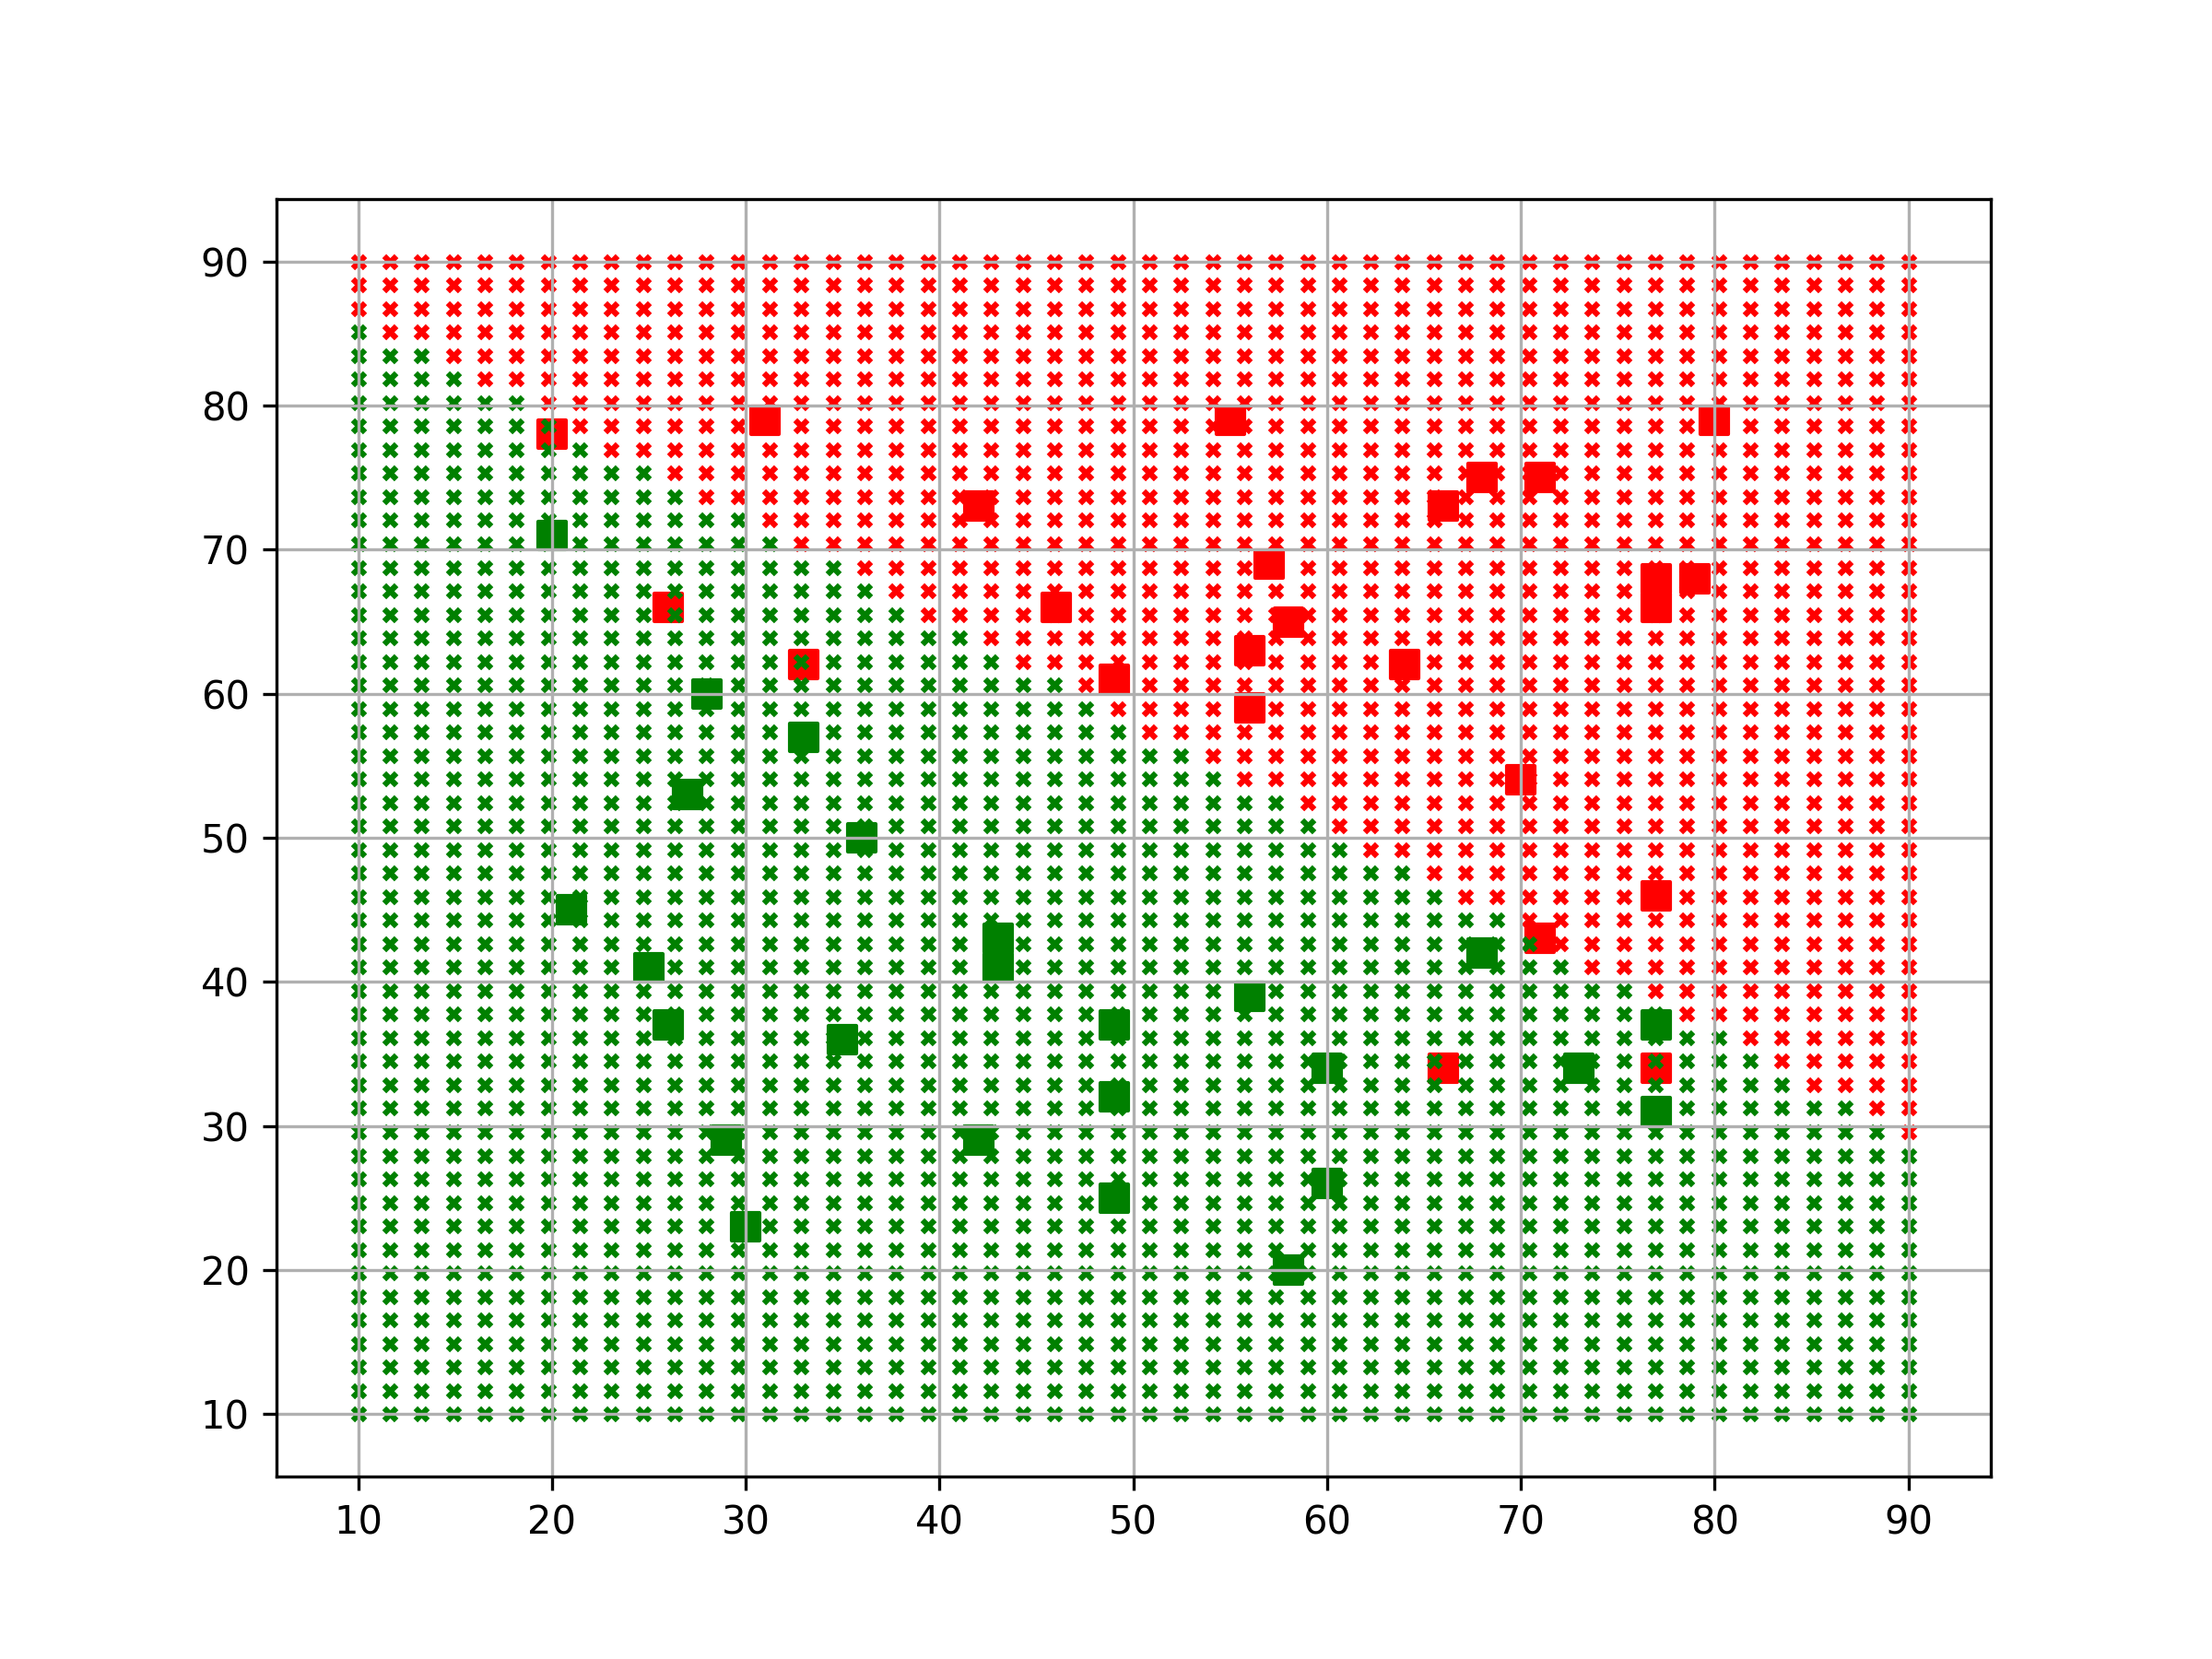

Recreate this plot in Python.
# coding=utf-8
# 原理可参考我的博客 http://dogless.farbox.com/post/github/-tong-ji-xue-xi-fang-fa-za-ji
# todo @dogless： 增加序列化和反序列化接口
# todo @dogless:  添加更多核函数
from copy import deepcopy


class SMO:
    """ SMO模型
    """

    def __init__(self, *args, **kwargs):
        """
        :param args: 重定向到fit方法的位置参数
        :param kwargs: 重定向到fit方法的关键字参数
        """
        self._x = None  # 内部存储的训练数据或者支持向量
        self._y = None  # 内部存储的训练数据的监督值或者支持向量的监督值
        self.dimension = None  # 数据的维度
        self.shape = None  # 训练数据的形状或者支持向量的形状
        self.max_loop = None  # 最大迭代次数
        self.debugging = False  # 是否开启调试模式
        self.a = None  # 各个样本点或者支持向量的权重
        self.b = None  # bias平面偏移
        self.E = None  # 残差列表
        self.C = None  # 惩罚因子
        self.kernel = None  # 核函数的挂载入口
        self.cache_kernel = None  # 缓存核函数值加速迭代
        self.tolerance = None  # 允许继续迭代的最小差值
        self._support_vector_x = []  # 临时支持向量列表
        self._support_vector_y = []  # 临时的监督值列表
        if args or kwargs:  # 将构造器同时作为训练的入口
            self.fit(*args, **kwargs)

    def _check(self):
        """ 检查数据合法性
        """
        if len(self._x) != len(self._y):
            raise ValueError("length of train_x and train_y not match")
        for xi in self._x:
            if len(xi) != self.dimension:
                raise ValueError("length of x not consistent")
            [self._check_float(xii) for xii in xi]
        [self._check_float(yi) for yi in self._y]

    @staticmethod
    def _check_float(x):
        """  检查数据类型是否是浮点型
        """
        if type(x) != float:
            raise ValueError("%s not float" % x)

    def _linear_kernel(self, i, j):
        """ 线性核
        :param i: int 左向量
        :param j: int 右向量
        :return: float 线性核函数值
        """
        return sum(map(lambda a, b: a * b, self._x[i], self._x[j]))

    def _init_cache_kernel(self):
        """ 缓存核函数值
        """
        cache_kernel = dict()
        for i in range(self.shape[1]):
            for j in range(self.shape[1]):
                cache_kernel[(i, j)] = self.kernel(i, j)
        self.cache_kernel = cache_kernel

    def _get_residual(self, i):
        """ 计算残差
        :param i: int 第i个样本点
        :return: float 残差
        """
        y_predict = sum(self.a[j] * self._y[j] * self.cache_kernel[(j, i)]
                        for j in range(self.shape[1])) + self.b
        return y_predict - self._y[i]

    def _update_E(self):
        """ 更新残差列表
        """
        for i in range(self.shape[1]):
            self.E[i] = self._get_residual(i)

    def _is_against_kkt(self, i):
        """ 是否违背了KKT条件
        :param i: int 第i个样本点
        :return: boolean  是或者否
        """
        return (self.a[i] < self.C and self._y[i] * self.E[i] < -self.tolerance) or \
               (self.a[i] > 0 and self._y[i] * self.E[i] > self.tolerance)

    def _update(self):
        """ 单轮参数更新(单轮训练)，更新式都是书上的公式，更新a和b还有残差列表
        :return: 是否需要再一轮更新
        """
        is_updated = False
        for i in range(self.shape[1]):
            if not self._is_against_kkt(i): continue
            for j in range(self.shape[1]):
                if j == i: continue
                eta = self.cache_kernel[(j, j)] + self.cache_kernel[(i, i)] - 2 * self.cache_kernel[(i, j)]
                if eta <= 0: continue
                aj_new = self.a[j] + self._y[j] * (self.E[i] - self.E[j]) / eta
                if self._y[i] == self._y[j]:
                    L = max(0, self.a[j] + self.a[i] - self.C)
                    H = min(self.C, self.a[j] + self.a[i])
                else:
                    L = max(0, self.a[j] - self.a[i])
                    H = min(self.C, self.a[j] - self.a[i] + self.C)
                aj_new = H if aj_new > H else L if aj_new < L else aj_new
                if -0.001 < self.a[j] - aj_new < 0.001: continue
                ai_new = self.a[i] + self._y[i] * self._y[j] * (self.a[j] - aj_new)
                b_new1 = self.b - self.E[i] - self._y[i] * self.cache_kernel[(i, i)] * (ai_new - self.a[i]) - \
                         self._y[j] * self.cache_kernel[(j, i)] * (aj_new - self.a[j])
                b_new2 = self.b - self.E[j] - self._y[i] * self.cache_kernel[(i, j)] * (ai_new - self.a[i]) - \
                         self._y[j] * self.cache_kernel[(j, i)] * (aj_new - self.a[j])
                self.b = b_new1 if 0 < ai_new < self.C else b_new2 if 0 < aj_new < self.C else (b_new1 + b_new2) / 2.0
                self.a[i] = ai_new
                self.a[j] = aj_new
                self._update_E()
                is_updated = True
        return is_updated

    def _train(self):
        """ 执行多轮训练，训练不成功应该直接报错
        """
        for loop in range(self.max_loop):
            if not self._update():
                return
            if self.debugging:
                print(loop, self.a, self.b)
        raise ValueError("reach max loop limit")

    def _mk_support_vectors(self):
        """ 将内部存储压缩至支持向量
        """
        a_new = []
        for i, v in enumerate(self.a):
            if v > 0:
                self._support_vector_x.append(self._x[i])
                self._support_vector_y.append(self._y[i])
                a_new.append(v)
        # print(self.shape)
        self._x = self._support_vector_x
        self._y = self._support_vector_y
        self.a = a_new
        self.shape = self.shape[0], len(self._x)
        # print(self.shape)

    def fit(self, x, y, C=10, kernel="linear", max_loop=1000, tolerance=0.00001, debugging=False):
        """ 用外部数据拟合出一个二分类的svm
        :param x: list<tuple<float>> 相同维度的训练数据点列表
        :param y: list<float> 与x同样长度的监督值列表
        :param C: float 惩罚因子，惩罚约大意味着对outlier的容忍度越小
        :param kernel:  指定核函数名，核函数做成可插拔的。默认是线性核『linear』
        :param max_loop: 最大迭代轮数，默认1000.
        :param tolerance: 最小更新量（针对残差），默认0.00001
        :param debugging: 是否开启,若开启，将在stdout输错更多调试信息。默认关闭。
        """
        self._x = deepcopy(x)
        self._y = deepcopy(y)
        self.C = C
        self.tolerance = tolerance
        self.debugging = debugging
        self.max_loop = max_loop
        self.dimension = len(x[0])
        self._check()
        self.shape = self.dimension, len(x)
        self.a = [0.0] * self.shape[1]
        self.b = 0.0
        self.kernel = self._linear_kernel if kernel.lower() == "linear" else None  # TODO: more kernel
        self._init_cache_kernel()
        self.E = [0.0] * self.shape[1]
        self._update_E()
        self._train()
        self._mk_support_vectors()

    def predict(self, x):
        """ 预测新数据
        :param x: 待预测的数据点
        :return: 预测值 1.0 或者 -1.0
        """
        if len(x) != self.dimension: raise ValueError("length not match")
        self._x.append(x)
        y = sum(self.a[j] * self._y[j] * self.kernel(j, -1) for j in range(self.shape[1])) + self.b
        self._x.pop()
        return 1.0 if y >= 0 else -1.0


def case():
    """ 测试demo
    """

    def load_data(filename):
        with open(filename, "rt") as f:
            lines = f.readlines()
        xs, ys = [], []
        for line in lines:
            line = line.strip().split()
            xs.append(tuple(float(xi) for xi in line[:-1]))
            ys.append(float(line[-1]))
        return xs, ys

    xs, ys = load_data("train.tsv")
    smo = SMO()
    smo.fit(xs, ys, debugging=True)
    # for xi,yi in zip(xs,ys):
    #     print(smo.predict(xi),yi)


    import matplotlib
    matplotlib.use("tkagg")
    import matplotlib.pyplot as plt
    plt.figure(figsize=(8, 6))
    # 绘制训练数据
    for xi, yi in zip(xs, ys):
        plt.scatter(*xi, c="r" if yi > 0 else "g", marker="s", s=50)
    # 绘制两个半平面
    import numpy as np
    x_scan = np.linspace(10, 90, 50)
    y_scan = np.linspace(10, 90, 50)
    for xi in x_scan:
        for yi in y_scan:
            z = smo.predict((xi, yi))
            print(xi, yi, z)
            plt.scatter(xi, yi, c="r" if z > 0 else "g", marker="x", s=10)
    plt.grid()
    plt.savefig("smo.png", dpi=300)
    plt.show()


if __name__ == '__main__':
    case()
